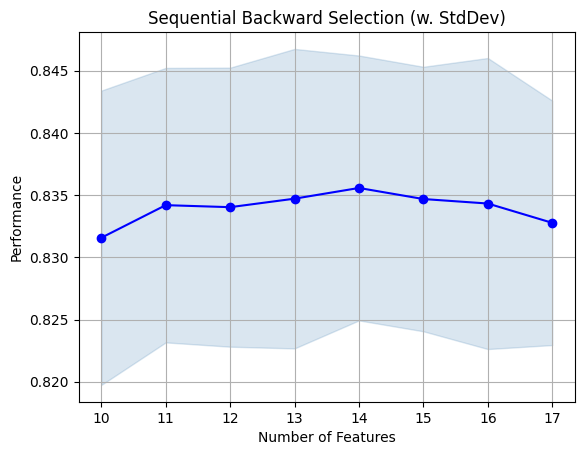

Values plotted in this chart, from the file beside it:
, feature_idx, cv_scores, avg_score, feature_names, ci_bound, std_dev, std_err
17, (0, 1, 2, 3, 4, 5, 6, 7, 8, 9, 10, 11, 1…, [0.84303724 0.82758406 0.81926401 0.8412…, 0.8328, ('paperless_billing_Yes', 'internet_serv…, 0.01575, 0.009825, 0.005672
16, (0, 1, 2, 3, 4, 5, 7, 8, 9, 10, 11, 12, …, [0.84574727 0.828      0.81829349 0.8452…, 0.8343, ('paperless_billing_Yes', 'internet_serv…, 0.01875, 0.0117, 0.006753
15, (0, 1, 2, 3, 4, 5, 7, 8, 9, 10, 11, 13, …, [0.84685715 0.8279391  0.82093942 0.8430…, 0.8347, ('paperless_billing_Yes', 'internet_serv…, 0.01704, 0.01063, 0.006138
14, (0, 1, 2, 3, 4, 5, 7, 8, 9, 11, 13, 14, …, [0.84739269 0.82822028 0.82217687 0.8445…, 0.8356, ('paperless_billing_Yes', 'internet_serv…, 0.01706, 0.01065, 0.006146
13, (0, 1, 2, 3, 4, 5, 7, 8, 9, 13, 14, 15, …, [0.84904716 0.82709038 0.81925235 0.8434…, 0.8347, ('paperless_billing_Yes', 'internet_serv…, 0.01929, 0.01204, 0.006949
12, (0, 1, 2, 3, 5, 7, 8, 9, 13, 14, 15, 16), [0.84715208 0.82672238 0.81971493 0.8425…, 0.834, ('paperless_billing_Yes', 'internet_serv…, 0.01798, 0.01121, 0.006475
11, (0, 1, 2, 5, 7, 8, 9, 13, 14, 15, 16), [0.84804206 0.82674571 0.82053256 0.8414…, 0.8342, ('paperless_billing_Yes', 'internet_serv…, 0.01768, 0.01103, 0.006369
10, (0, 1, 2, 5, 7, 8, 13, 14, 15, 16), [0.84366721 0.8237551  0.81634078 0.8425…, 0.8316, ('paperless_billing_Yes', 'internet_serv…, 0.01896, 0.01183, 0.00683
